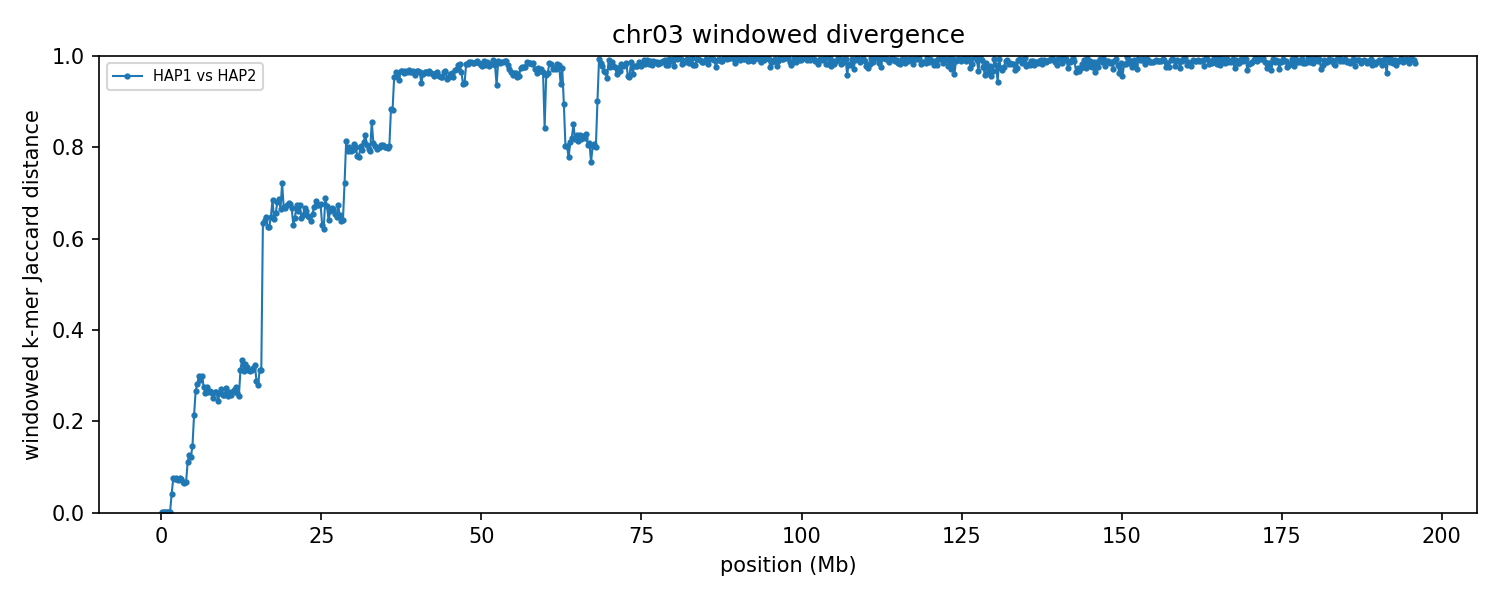

The data file committed next to this chart (first rows):
group	win_start	win_end	unit_a	unit_b	hap_a	hap_b	chrom_a	chrom_b	kmers_a	kmers_b	shared	union	jaccard_distance
chr03	1	250000	HAP1_chr03	HAP2_chr03	HAP1	HAP2	3	3	227691	227663	227493	227861	0.001615
chr03	250001	500000	HAP1_chr03	HAP2_chr03	HAP1	HAP2	3	3	226411	226431	226234	226608	0.001650
chr03	500001	750000	HAP1_chr03	HAP2_chr03	HAP1	HAP2	3	3	198885	198892	198683	199094	0.002064
chr03	750001	1000000	HAP1_chr03	HAP2_chr03	HAP1	HAP2	3	3	234782	234797	234573	235006	0.001843
chr03	1000001	1250000	HAP1_chr03	HAP2_chr03	HAP1	HAP2	3	3	228017	228016	227801	228232	0.001888
chr03	1250001	1500000	HAP1_chr03	HAP2_chr03	HAP1	HAP2	3	3	228508	228404	228309	228603	0.001286
chr03	1500001	1750000	HAP1_chr03	HAP2_chr03	HAP1	HAP2	3	3	225590	234491	225283	234798	0.04052
chr03	1750001	2000000	HAP1_chr03	HAP2_chr03	HAP1	HAP2	3	3	229526	229081	220333	238274	0.0753
chr03	2000001	2250000	HAP1_chr03	HAP2_chr03	HAP1	HAP2	3	3	240049	240093	230881	249261	0.07374
chr03	2250001	2500000	HAP1_chr03	HAP2_chr03	HAP1	HAP2	3	3	224103	224638	215664	233077	0.07471
chr03	2500001	2750000	HAP1_chr03	HAP2_chr03	HAP1	HAP2	3	3	224599	226362	217136	233825	0.07137
chr03	2750001	3000000	HAP1_chr03	HAP2_chr03	HAP1	HAP2	3	3	229131	228603	219935	237799	0.07512
chr03	3000001	3250000	HAP1_chr03	HAP2_chr03	HAP1	HAP2	3	3	231727	231965	222948	240744	0.07392
chr03	3250001	3500000	HAP1_chr03	HAP2_chr03	HAP1	HAP2	3	3	219031	215862	209842	225051	0.06758
chr03	3500001	3750000	HAP1_chr03	HAP2_chr03	HAP1	HAP2	3	3	223679	221604	215070	230213	0.06578
chr03	3750001	4000000	HAP1_chr03	HAP2_chr03	HAP1	HAP2	3	3	230096	231970	223099	238967	0.0664
chr03	4000001	4250000	HAP1_chr03	HAP2_chr03	HAP1	HAP2	3	3	220379	229185	211569	237995	0.111
chr03	4250001	4500000	HAP1_chr03	HAP2_chr03	HAP1	HAP2	3	3	231438	227196	213754	244880	0.1271
chr03	4500001	4750000	HAP1_chr03	HAP2_chr03	HAP1	HAP2	3	3	231869	234341	217984	248226	0.1218
chr03	4750001	5000000	HAP1_chr03	HAP2_chr03	HAP1	HAP2	3	3	226780	228596	209807	245569	0.1456
chr03	5000001	5250000	HAP1_chr03	HAP2_chr03	HAP1	HAP2	3	3	213753	228344	194559	247538	0.214
chr03	5250001	5500000	HAP1_chr03	HAP2_chr03	HAP1	HAP2	3	3	234598	228583	195985	267196	0.2665
chr03	5500001	5750000	HAP1_chr03	HAP2_chr03	HAP1	HAP2	3	3	233082	233676	195166	271592	0.2814
chr03	5750001	6000000	HAP1_chr03	HAP2_chr03	HAP1	HAP2	3	3	219761	220950	181684	259027	0.2986
chr03	6000001	6250000	HAP1_chr03	HAP2_chr03	HAP1	HAP2	3	3	219833	216732	181074	255491	0.2913
chr03	6250001	6500000	HAP1_chr03	HAP2_chr03	HAP1	HAP2	3	3	220159	223765	183056	260868	0.2983
chr03	6500001	6750000	HAP1_chr03	HAP2_chr03	HAP1	HAP2	3	3	228736	223039	189757	262018	0.2758
chr03	6750001	7000000	HAP1_chr03	HAP2_chr03	HAP1	HAP2	3	3	221001	227900	190595	258306	0.2621
chr03	7000001	7250000	HAP1_chr03	HAP2_chr03	HAP1	HAP2	3	3	225362	227631	190508	262485	0.2742
chr03	7250001	7500000	HAP1_chr03	HAP2_chr03	HAP1	HAP2	3	3	231615	233377	197240	267752	0.2633
chr03	7500001	7750000	HAP1_chr03	HAP2_chr03	HAP1	HAP2	3	3	241708	242524	205092	279140	0.2653
chr03	7750001	8000000	HAP1_chr03	HAP2_chr03	HAP1	HAP2	3	3	236415	232340	199031	269724	0.2621
chr03	8000001	8250000	HAP1_chr03	HAP2_chr03	HAP1	HAP2	3	3	228971	235368	198888	265451	0.2508
chr03	8250001	8500000	HAP1_chr03	HAP2_chr03	HAP1	HAP2	3	3	236494	237535	201021	273008	0.2637
chr03	8500001	8750000	HAP1_chr03	HAP2_chr03	HAP1	HAP2	3	3	224098	223796	190023	257871	0.2631
chr03	8750001	9000000	HAP1_chr03	HAP2_chr03	HAP1	HAP2	3	3	236281	233766	202296	267751	0.2445
chr03	9000001	9250000	HAP1_chr03	HAP2_chr03	HAP1	HAP2	3	3	228932	225233	192756	261409	0.2626
chr03	9250001	9500000	HAP1_chr03	HAP2_chr03	HAP1	HAP2	3	3	214860	221755	184081	252534	0.2711
chr03	9500001	9750000	HAP1_chr03	HAP2_chr03	HAP1	HAP2	3	3	239844	233759	201883	271720	0.257
chr03	9750001	10000000	HAP1_chr03	HAP2_chr03	HAP1	HAP2	3	3	231346	237419	199764	269001	0.2574
chr03	10000001	10250000	HAP1_chr03	HAP2_chr03	HAP1	HAP2	3	3	227252	223643	189725	261170	0.2736
chr03	10250001	10500000	HAP1_chr03	HAP2_chr03	HAP1	HAP2	3	3	232564	236270	200161	268673	0.255
chr03	10500001	10750000	HAP1_chr03	HAP2_chr03	HAP1	HAP2	3	3	220911	220670	187338	254243	0.2632
chr03	10750001	11000000	HAP1_chr03	HAP2_chr03	HAP1	HAP2	3	3	229747	228379	195135	262991	0.258
chr03	11000001	11250000	HAP1_chr03	HAP2_chr03	HAP1	HAP2	3	3	233233	236281	198935	270579	0.2648
chr03	11250001	11500000	HAP1_chr03	HAP2_chr03	HAP1	HAP2	3	3	227814	223428	190662	260580	0.2683
chr03	11500001	11750000	HAP1_chr03	HAP2_chr03	HAP1	HAP2	3	3	198583	205042	169515	234110	0.2759
chr03	11750001	12000000	HAP1_chr03	HAP2_chr03	HAP1	HAP2	3	3	229638	228563	194513	263688	0.2623
chr03	12000001	12250000	HAP1_chr03	HAP2_chr03	HAP1	HAP2	3	3	227034	233720	196707	264047	0.255
chr03	12250001	12500000	HAP1_chr03	HAP2_chr03	HAP1	HAP2	3	3	233944	233724	190404	277264	0.3133
chr03	12500001	12750000	HAP1_chr03	HAP2_chr03	HAP1	HAP2	3	3	217880	216960	173701	261139	0.3348
chr03	12750001	13000000	HAP1_chr03	HAP2_chr03	HAP1	HAP2	3	3	233099	233467	190599	275967	0.3093
chr03	13000001	13250000	HAP1_chr03	HAP2_chr03	HAP1	HAP2	3	3	224579	222467	179999	267047	0.326
chr03	13250001	13500000	HAP1_chr03	HAP2_chr03	HAP1	HAP2	3	3	233632	236674	190710	279596	0.3179
chr03	13500001	13750000	HAP1_chr03	HAP2_chr03	HAP1	HAP2	3	3	238831	234385	192870	280346	0.312
chr03	13750001	14000000	HAP1_chr03	HAP2_chr03	HAP1	HAP2	3	3	226022	232098	187125	270995	0.3095
chr03	14000001	14250000	HAP1_chr03	HAP2_chr03	HAP1	HAP2	3	3	171273	191610	147966	214917	0.3115
chr03	14250001	14500000	HAP1_chr03	HAP2_chr03	HAP1	HAP2	3	3	232788	235166	189836	278118	0.3174
chr03	14500001	14750000	HAP1_chr03	HAP2_chr03	HAP1	HAP2	3	3	231515	230333	186255	275593	0.3242
chr03	14750001	15000000	HAP1_chr03	HAP2_chr03	HAP1	HAP2	3	3	216268	196811	171867	241212	0.2875
... 724 more rows
